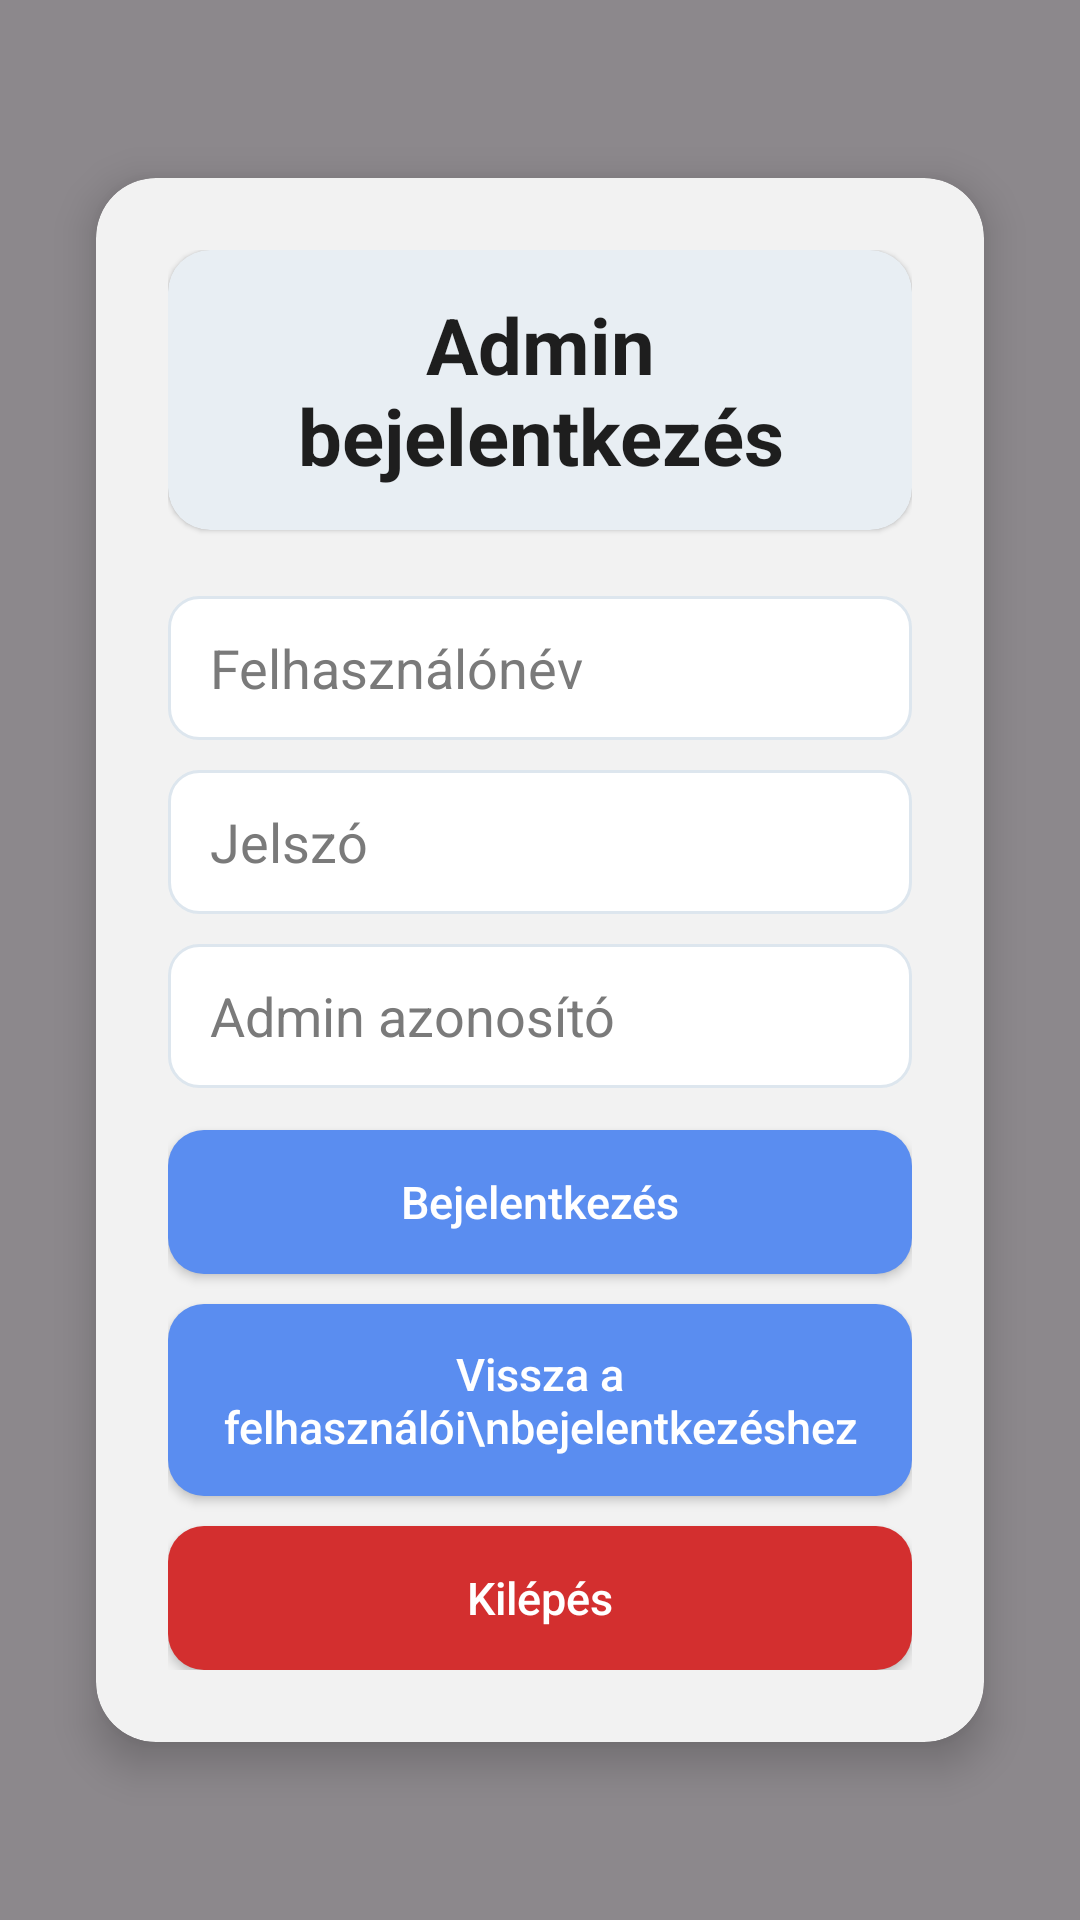

Reconstruct the res/layout file that produces this screen, plus the resources it refers to.
<!-- AndroidManifest.xml: application theme Theme.DN3OPW_2026 -->
<!-- res/layout/activity_admin_login.xml -->
<?xml version="1.0" encoding="utf-8"?>
<FrameLayout xmlns:android="http://schemas.android.com/apk/res/android"
    xmlns:app="http://schemas.android.com/apk/res-auto"
    android:layout_width="match_parent"
    android:layout_height="match_parent">

    <ImageView
        android:id="@+id/bgImage"
        android:layout_width="match_parent"
        android:layout_height="match_parent"
        android:src="@drawable/welcome"
        android:scaleType="centerCrop"
        android:contentDescription="@null" />

    <View
        android:layout_width="match_parent"
        android:layout_height="match_parent"
        android:background="#73000000" />

    <androidx.constraintlayout.widget.ConstraintLayout
        android:layout_width="match_parent"
        android:layout_height="match_parent">

        <androidx.cardview.widget.CardView
            android:id="@+id/glassCard"
            android:layout_width="0dp"
            android:layout_height="wrap_content"
            android:layout_marginStart="32dp"
            android:layout_marginEnd="32dp"
            app:cardBackgroundColor="#F2F2F2"
            app:cardCornerRadius="20dp"
            app:cardElevation="8dp"
            app:layout_constraintTop_toTopOf="parent"
            app:layout_constraintBottom_toBottomOf="parent"
            app:layout_constraintStart_toStartOf="parent"
            app:layout_constraintEnd_toEndOf="parent">

            <LinearLayout
                android:layout_width="match_parent"
                android:layout_height="wrap_content"
                android:orientation="vertical"
                android:paddingStart="24dp"
                android:paddingTop="24dp"
                android:paddingEnd="24dp"
                android:paddingBottom="24dp">

                <androidx.cardview.widget.CardView
                    android:layout_width="match_parent"
                    android:layout_height="wrap_content"
                    app:cardBackgroundColor="#E8EEF3"
                    app:cardCornerRadius="14dp"
                    app:cardElevation="1dp">

                    <TextView
                        android:layout_width="match_parent"
                        android:layout_height="wrap_content"
                        android:gravity="center"
                        android:padding="14dp"
                        android:text="Admin bejelentkezés"
                        android:textColor="#1E1E1E"
                        android:textSize="26sp"
                        android:textStyle="bold" />
                </androidx.cardview.widget.CardView>

                <EditText
                    android:id="@+id/usernameEntry"
                    android:layout_width="match_parent"
                    android:layout_height="48dp"
                    android:layout_marginTop="22dp"
                    android:background="@drawable/edittext_rounded"
                    android:hint="Felhasználónév"
                    android:inputType="text"
                    android:paddingStart="14dp"
                    android:paddingEnd="14dp"
                    android:textColor="#1E1E1E"
                    android:textColorHint="#7A7A7A" />

                <EditText
                    android:id="@+id/passwordEntry"
                    android:layout_width="match_parent"
                    android:layout_height="48dp"
                    android:layout_marginTop="10dp"
                    android:background="@drawable/edittext_rounded"
                    android:hint="Jelszó"
                    android:inputType="textPassword"
                    android:paddingStart="14dp"
                    android:paddingEnd="14dp"
                    android:textColor="#1E1E1E"
                    android:textColorHint="#7A7A7A" />

                <EditText
                    android:id="@+id/adminCodeEntry"
                    android:layout_width="match_parent"
                    android:layout_height="48dp"
                    android:layout_marginTop="10dp"
                    android:background="@drawable/edittext_rounded"
                    android:hint="Admin azonosító"
                    android:inputType="textPassword"
                    android:paddingStart="14dp"
                    android:paddingEnd="14dp"
                    android:textColor="#1E1E1E"
                    android:textColorHint="#7A7A7A" />

                <androidx.appcompat.widget.AppCompatButton
                    android:id="@+id/loginButton"
                    android:layout_width="match_parent"
                    android:layout_height="48dp"
                    android:layout_marginTop="14dp"
                    android:background="@drawable/glass_button_blue"
                    android:text="Bejelentkezés"
                    android:textAllCaps="false"
                    android:textColor="@android:color/white"
                    android:textSize="15sp" />

                <androidx.appcompat.widget.AppCompatButton
                    android:id="@+id/backButton"
                    android:layout_width="match_parent"
                    android:layout_height="64dp"
                    android:layout_marginTop="10dp"
                    android:background="@drawable/glass_button_blue"
                    android:gravity="center"
                    android:paddingStart="12dp"
                    android:paddingEnd="12dp"
                    android:text="Vissza a felhasználói\nbejelentkezéshez"
                    android:textAllCaps="false"
                    android:textColor="@android:color/white"
                    android:textSize="15sp" />

                <androidx.appcompat.widget.AppCompatButton
                    android:id="@+id/exitButton"
                    android:layout_width="match_parent"
                    android:layout_height="48dp"
                    android:layout_marginTop="10dp"
                    android:background="@drawable/glass_button_red"
                    android:text="Kilépés"
                    android:textAllCaps="false"
                    android:textColor="@android:color/white"
                    android:textSize="15sp" />

            </LinearLayout>
        </androidx.cardview.widget.CardView>

    </androidx.constraintlayout.widget.ConstraintLayout>
</FrameLayout>
<!-- resources referenced by this layout -->
<resources>
  <!-- drawable edittext_rounded (drawable) -->
  <?xml version="1.0" encoding="utf-8"?>
  <shape xmlns:android="http://schemas.android.com/apk/res/android">
      <solid android:color="#FFFFFFFF" />
      <stroke
          android:width="1dp"
          android:color="#DDE6EE" />
      <corners android:radius="10dp" />
  </shape>
  <!-- drawable glass_button_blue (drawable) -->
  <?xml version="1.0" encoding="utf-8"?>
  <selector xmlns:android="http://schemas.android.com/apk/res/android">
  
      <item android:state_pressed="true">
          <shape>
              <solid android:color="#3A7BFF"/> 
              <corners android:radius="12dp"/>
          </shape>
      </item>
  
      <item>
          <shape>
              <solid android:color="#5A8DF0"/> 
              <corners android:radius="12dp"/>
          </shape>
      </item>
  
  </selector>
  <!-- drawable glass_button_red (drawable) -->
  <?xml version="1.0" encoding="utf-8"?>
  <selector xmlns:android="http://schemas.android.com/apk/res/android">
  
      <item android:state_pressed="true">
          <shape>
              <solid android:color="#B71C1C"/> 
              <corners android:radius="12dp"/>
          </shape>
      </item>
  
      <item>
          <shape>
              <solid android:color="#D32F2F"/> 
              <corners android:radius="12dp"/>
          </shape>
      </item>
  
  </selector>
  <style name="Theme.DN3OPW_2026" parent="Base.Theme.DN3OPW_2026" />
  <style name="Base.Theme.DN3OPW_2026" parent="Theme.Material3.DayNight.NoActionBar">
          
          
      </style>
</resources>
